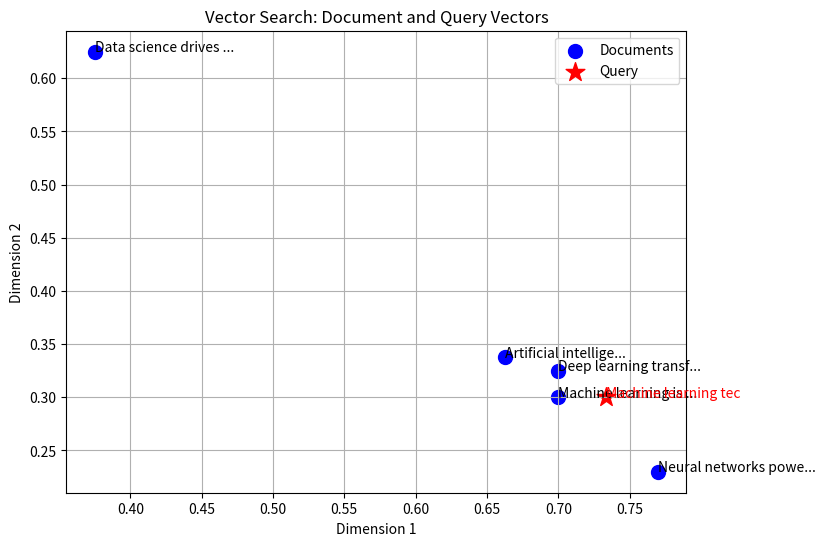

Python code for this plot:
import numpy as np
import matplotlib.pyplot as plt
from collections import defaultdict
import re

# Toy dataset of sentences
documents = [
    "Machine learning is powerful",
    "Artificial intelligence advances rapidly",
    "Deep learning transforms technology",
    "Data science drives innovation",
    "Neural networks power AI"
]

# Simplified 2D word embeddings (in practice, use pre-trained embeddings)
word_embeddings = {
    "machine": [0.8, 0.2],
    "learning": [0.7, 0.3],
    "powerful": [0.6, 0.4],
    "artificial": [0.9, 0.1],
    "intelligence": [0.85, 0.15],
    "advances": [0.5, 0.5],
    "rapidly": [0.4, 0.6],
    "deep": [0.75, 0.25],
    "transforms": [0.65, 0.35],
    "technology": [0.7, 0.4],
    "data": [0.3, 0.7],
    "science": [0.35, 0.65],
    "drives": [0.4, 0.6],
    "innovation": [0.45, 0.55],
    "neural": [0.8, 0.2],
    "networks": [0.78, 0.22],
    "power": [0.6, 0.4],
    "ai": [0.9, 0.1]
}


def tokenize(text):
    """Convert text to lowercase and split into words."""
    return re.findall(r'\b\w+\b', text.lower())


def sentence_to_vector(sentence, embeddings):
    """Convert a sentence to a vector by averaging word embeddings."""
    words = tokenize(sentence)
    vectors = [embeddings.get(word, [0, 0]) for word in words]
    vectors = [v for v in vectors if sum(v) != 0]  # Remove unknown words
    if not vectors:
        return np.zeros(2)  # Return zero vector if no valid words
    return np.mean(vectors, axis=0)


# Convert all documents to vectors
doc_vectors = [sentence_to_vector(doc, word_embeddings) for doc in documents]


def cosine_similarity(vec1, vec2):
    """Compute cosine similarity between two vectors."""
    dot_product = np.dot(vec1, vec2)
    norm1 = np.linalg.norm(vec1)
    norm2 = np.linalg.norm(vec2)
    if norm1 == 0 or norm2 == 0:
        return 0.0
    return dot_product / (norm1 * norm2)


def vector_search(query, documents, embeddings, top_k=3):
    """Perform vector search and return top-k similar documents."""
    query_vector = sentence_to_vector(query, embeddings)
    similarities = [cosine_similarity(query_vector, doc_vec) for doc_vec in doc_vectors]
    # Get indices of top-k similarities
    ranked_indices = np.argsort(similarities)[::-1][:top_k]
    results = [
        (documents[i], similarities[i])
        for i in ranked_indices
        if similarities[i] > 0
    ]
    return results


# Example query
query = "Machine learning technology"
results = vector_search(query, documents, word_embeddings)
print("Query:", query)
print("Top results:")
for doc, score in results:
    print(f"Score: {score:.3f}, Document: {doc}")


def plot_vectors(doc_vectors, documents, query, query_vector):
    """Plot document and query vectors in 2D space."""
    plt.figure(figsize=(8, 6))

    # Plot document vectors
    doc_x, doc_y = zip(*doc_vectors)
    plt.scatter(doc_x, doc_y, c='blue', label='Documents', s=100)
    for i, doc in enumerate(documents):
        plt.annotate(doc[:20] + "...", (doc_x[i], doc_y[i]))

    # Plot query vector
    plt.scatter(query_vector[0], query_vector[1], c='red', label='Query', s=200, marker='*')
    plt.annotate(query[:20], (query_vector[0], query_vector[1]), color='red')

    plt.title('Vector Search: Document and Query Vectors')
    plt.xlabel('Dimension 1')
    plt.ylabel('Dimension 2')
    plt.legend()
    plt.grid(True)
    plt.show()
    plt.close()


# Generate the plot
query_vector = sentence_to_vector(query, word_embeddings)
plot_vectors(doc_vectors, documents, query, query_vector)
